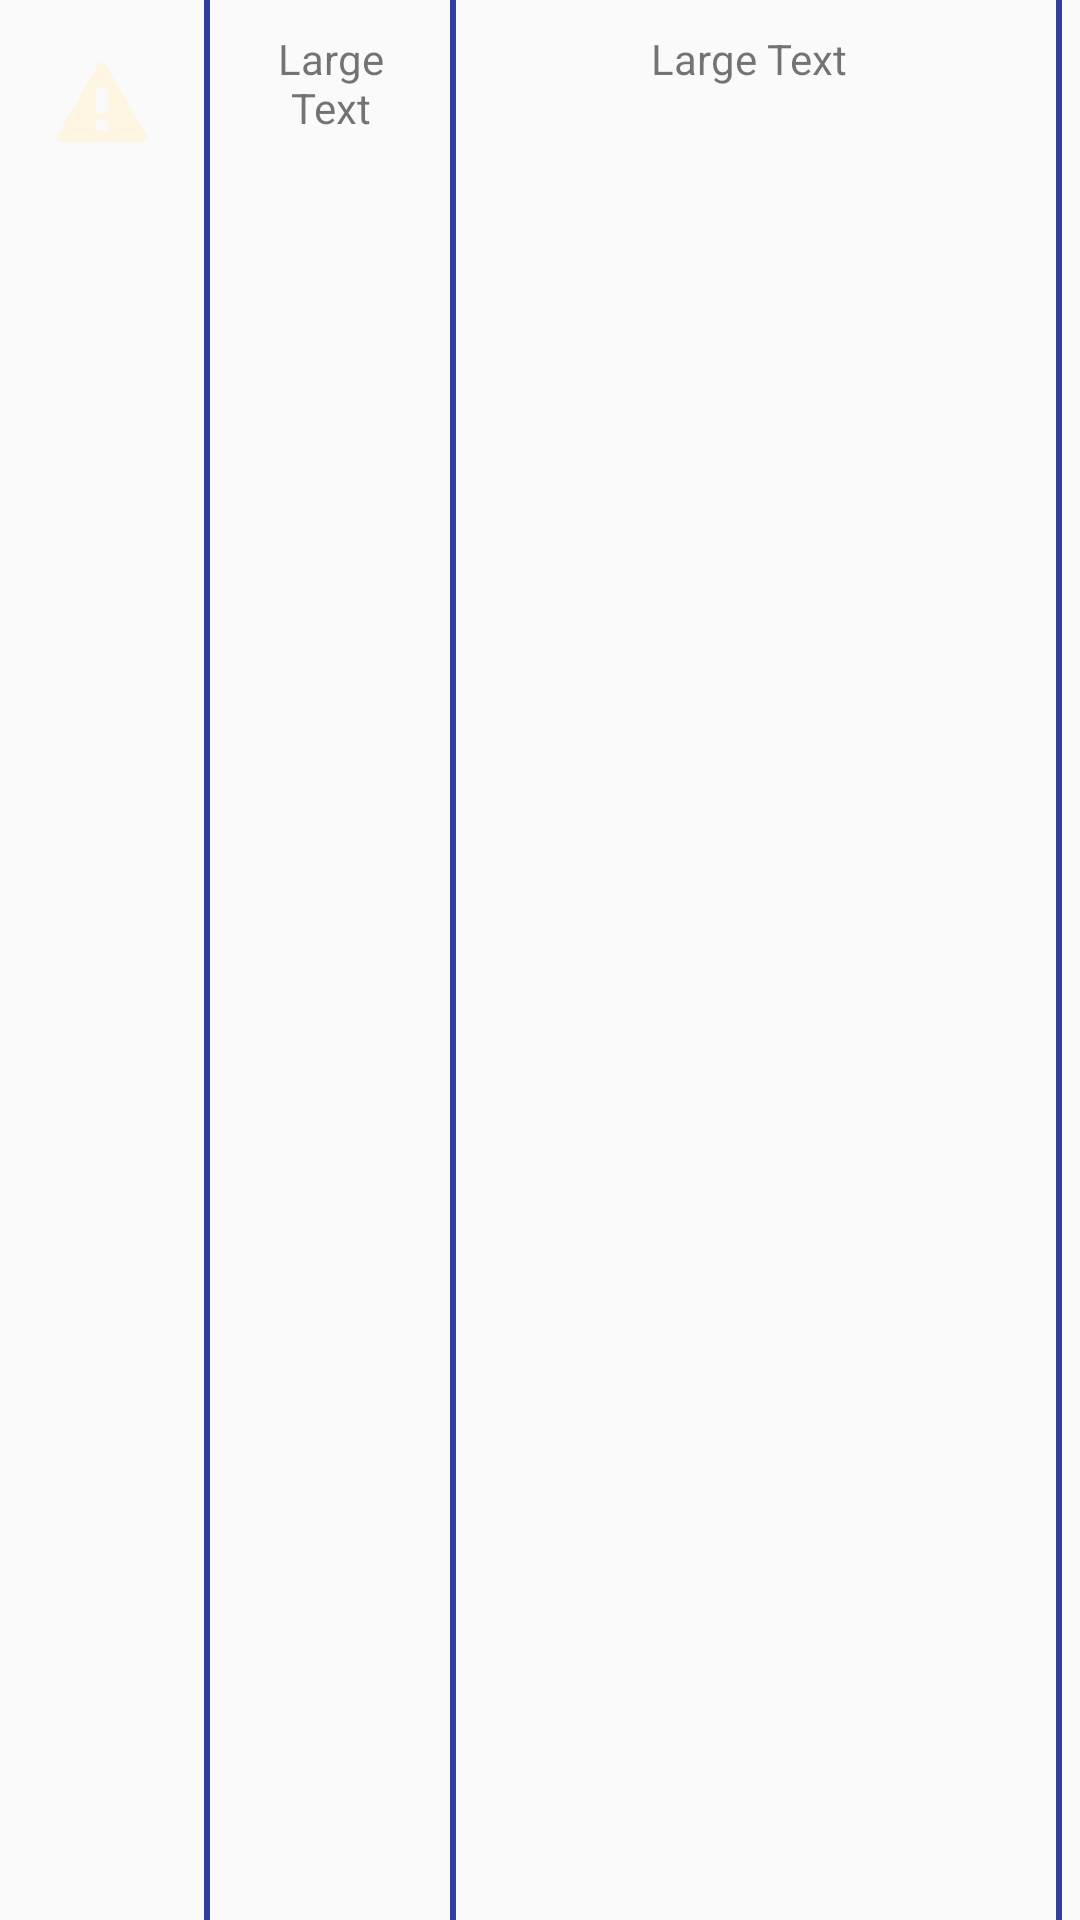

Layout XML and referenced resources for this Android screen:
<!-- AndroidManifest.xml: application theme AppTheme -->
<!-- res/layout/adapter_row_listview.xml -->
<?xml version="1.0" encoding="utf-8"?>
<LinearLayout xmlns:android="http://schemas.android.com/apk/res/android"
    android:layout_width="match_parent"
    android:layout_height="match_parent"
    android:orientation="horizontal"
    >

    <FrameLayout
        android:padding="10dp"
        android:layout_width="wrap_content"
        android:layout_height="wrap_content">

        <ImageView
            android:src="@mipmap/ic_warning_nothing"
            android:layout_width="wrap_content"
            android:layout_height="wrap_content"
            android:id="@+id/imageViewWarning"
            />
    </FrameLayout>

    <FrameLayout
        android:layout_width="2dp"
        android:layout_height="match_parent"
        android:background="@color/colorPrimaryDark"/>

    <FrameLayout
        android:padding="10dp"
        android:layout_width="80dp"
        android:layout_height="wrap_content" >

        <TextView
            android:id="@+id/textViewColUV"
            android:layout_width="wrap_content"
            android:layout_height="wrap_content"
            android:text="Large Text"
            android:gravity="center"
            android:textAppearance="?android:attr/textAppearanceSmall"
            />
    </FrameLayout>

    <FrameLayout
        android:layout_width="2dp"
        android:layout_height="match_parent"
        android:background="@color/colorPrimaryDark"/>


    <FrameLayout
        android:padding="10dp"
        android:layout_width="200dp"
        android:layout_height="wrap_content" >

        <TextView
            android:id="@+id/textViewColRisk"
            android:layout_width="175dp"
            android:layout_height="wrap_content"
            android:text="Large Text"
            android:gravity="center"
            android:textAppearance="?android:attr/textAppearanceSmall"
            />
    </FrameLayout>

    <FrameLayout
        android:layout_width="2dp"
        android:layout_height="match_parent"
        android:background="@color/colorPrimaryDark"/>


    <FrameLayout
        android:padding="10dp"
        android:layout_width="300dp"
        android:layout_height="wrap_content" >

        <TextView
            android:id="@+id/textViewColRecommend"
            android:layout_width="wrap_content"
            android:layout_height="wrap_content"
            android:text="Large Text"
            android:gravity="center"
            android:layout_gravity="center"
            android:textAppearance="?android:attr/textAppearanceSmall"
            />
    </FrameLayout>

</LinearLayout>
<!-- resources referenced by this layout -->
<resources>
  <color name="colorPrimaryDark">#303F9F</color>
  <!-- mipmap ic_warning_nothing: png bitmap (mipmap-hdpi, 716 bytes) -->
  <style name="AppTheme" parent="Theme.AppCompat.Light.DarkActionBar">
          
          <item name="colorPrimary">@color/colorPrimary</item>
          <item name="colorPrimaryDark">@color/colorPrimaryDark</item>
          <item name="colorAccent">@color/colorAccent</item>
      </style>
  <color name="colorPrimary">#3F51B5</color>
  <color name="colorAccent">#ca1e20</color>
</resources>
